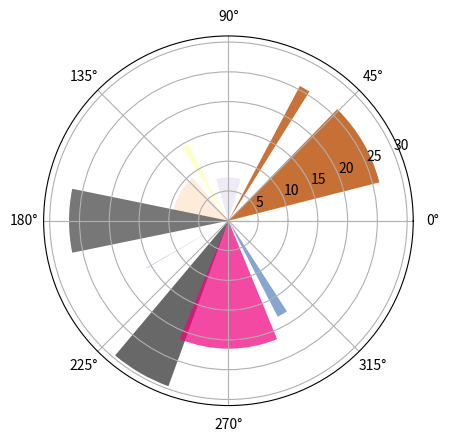

Write the Python code that produced this figure.
import matplotlib.pyplot as plt
import matplotlib as mpl
import numpy as np

barSlices = 12

theta = np.linspace(0.0, 2*np.pi, barSlices, endpoint=False)
radii = 30*np.random.rand(barSlices)
width = np.pi/4*np.random.rand(barSlices)

fig = plt.figure()
ax = fig.add_subplot(111, polar=True)

bars = ax.bar(theta,radii,width=width,bottom=0.0)

for r,bar in zip(radii,bars):
    bar.set_facecolor(mpl.cm.Accent(r/30.))
    bar.set_alpha(r/30.)

plt.show()
